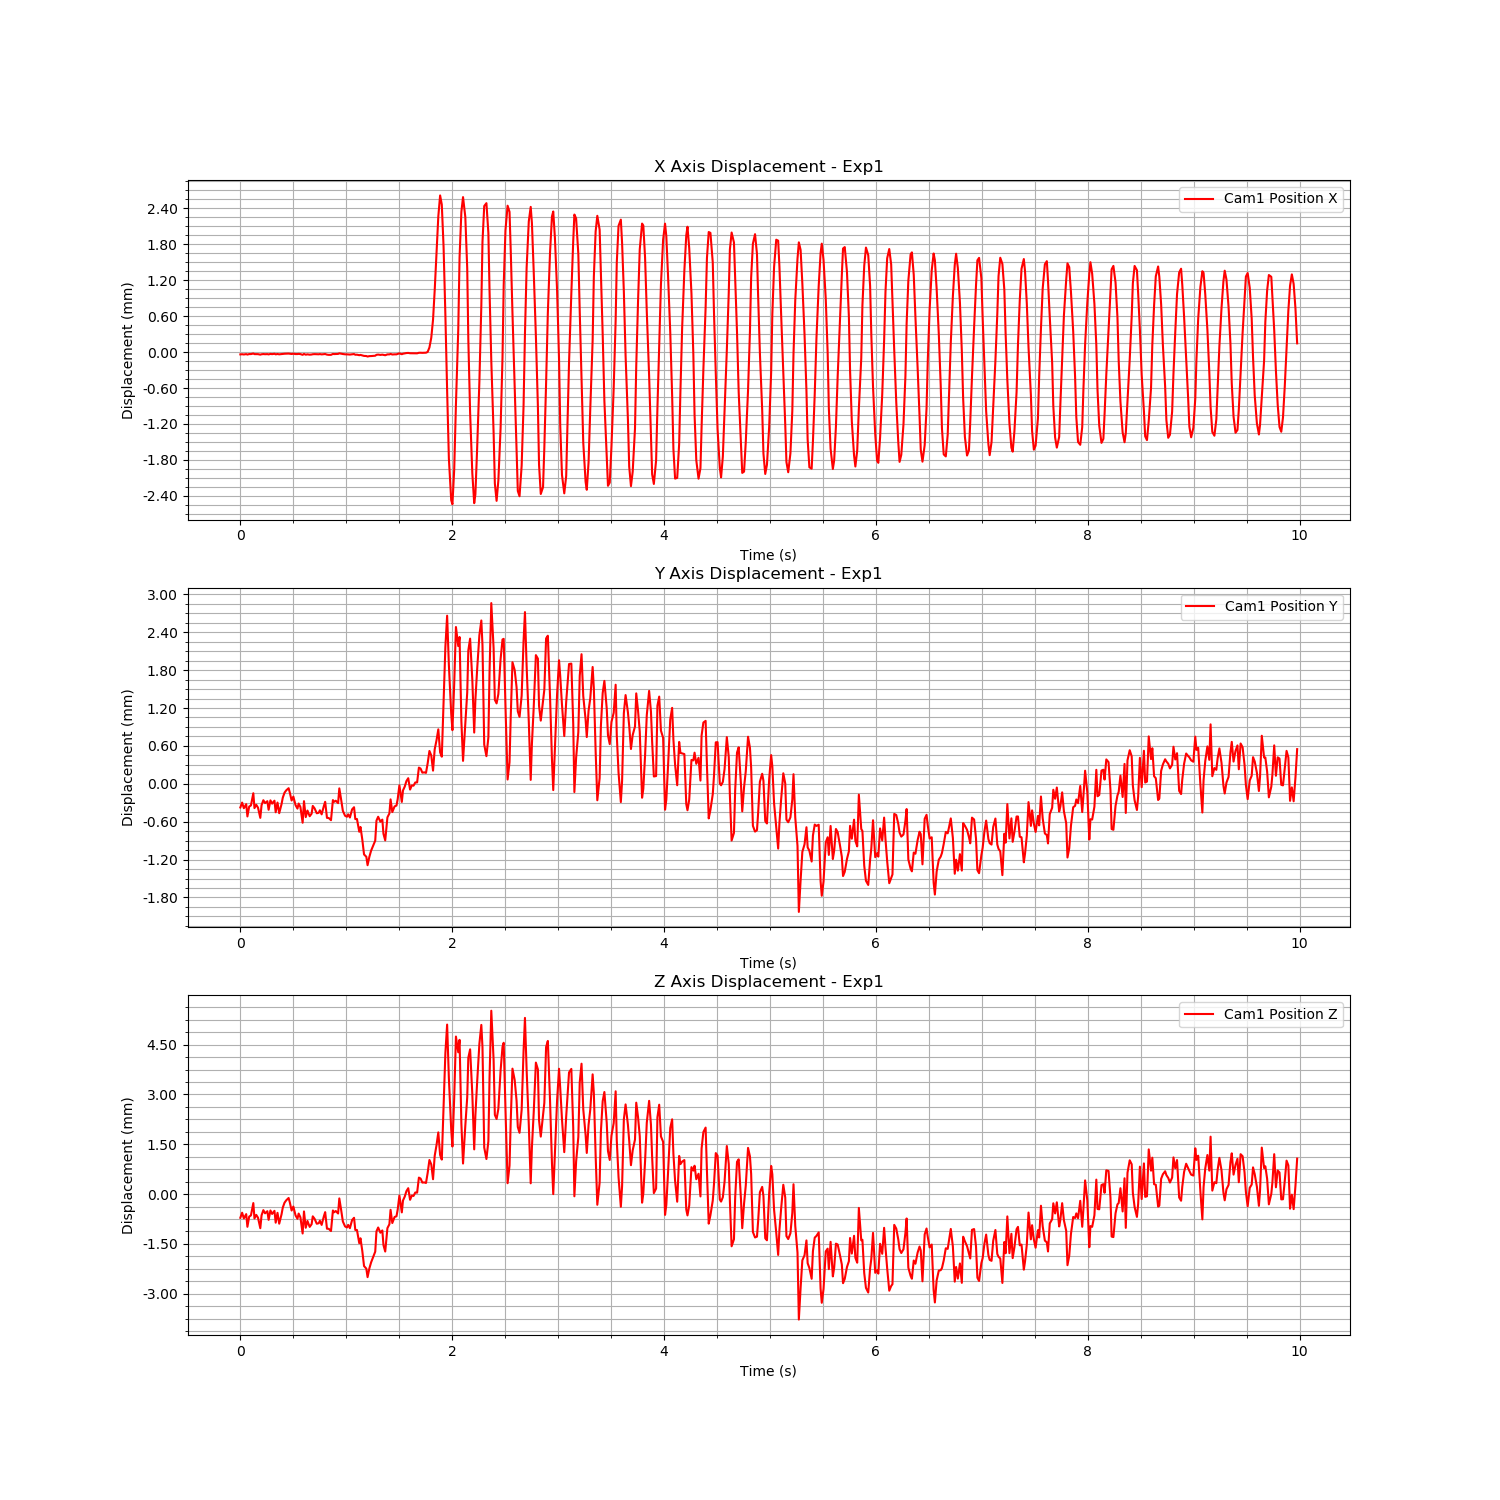

Data behind this chart, as committed beside it:
Time (s), Cam1 Fiducial ID, Cam1 Position X, Cam1 Position Y, Cam1 Position Z, Cam1 Rotation X, Cam1 Rotation Y, Cam1 Rotation Z, Cam1 Rotation W
1726285857, 0, 6.445869825972325e-06, 0.000224, 0.0004359, -0.00017, -0.0003229, 1.0834566684987896e-05, 1
1726285857, 0, 9.448467626554765e-06, 0.0003011, 0.0005881, -0.0002852, -0.0008939, 0.0002833, 1
1726285857, 0, 5.364614435606835e-06, 0.000212, 0.0004165, -1.5751264201855816e-05, 0.0004889, -5.1377662017060426e-05, 1
1726285857, 0, 1.140337060677129e-05, 0.0002767, 0.000546, -0.0002045, -0.0001239, 0.0001743, 1
1726285857, 0, 3.839742379431848e-06, 8.184818050616757e-05, 0.0001645, -0.0001246, -0.0004554, 0.000209, 1
1726285857, 0, 1.2138994803311352e-05, 0.0002379, 0.0004712, -0.0001262, 0.0006096, -0.0001186, 1
1726285857, 0, 1.1890838711300848e-05, 0.0002562, 0.0005076, -0.0003134, -2.9886929154027564e-05, 5.44462238180716e-05, 1
1726285857, 0, 2.1207380270304556e-05, 0.0004493, 0.0008787, -0.0005963, -0.0001753, 7.919074546307363e-05, 1
1726285857, 0, 1.1368172031335229e-05, 0.0002138, 0.0004156, -0.0002098, -2.4377682623274503e-06, -5.7601210106664766e-05, 1
1726285857, 0, 1.1134619000928902e-05, 0.0002667, 0.0005234, -2.6385786369240102e-05, -0.0005809, 2.07201044219878e-05, 1
1726285857, 0, 1.0837867664958497e-05, 0.0002208, 0.0004375, 7.287927986472636e-05, -0.0001112, -3.949740499661783e-05, 1
1726285857, 0, 2.6258792526921363e-06, 5.953486803880834e-05, 0.0001221, 0.0001478, 3.7506598689386837e-06, -4.622697497926042e-05, 1
1726285857, 0, 8.94110784382127e-06, 0.0002606, 0.0005092, -2.1205081578148765e-05, -0.0004761, 7.470783717652683e-05, 1
1726285857, 0, 1.2267260204810175e-05, 0.000339, 0.000666, -0.0001456, -0.0003552, 0.0001336, 1
1726285857, 0, 9.645736474203332e-06, 0.000293, 0.0005698, -0.0001468, 7.321055174385801e-05, -0.0001641, 1
1726285857, 0, 1.1413205573010897e-05, 0.0003232, 0.0006335, -0.0002658, 0.0003637, -0.0001971, 1
1726285857, 0, 6.651234076653127e-06, 0.0001874, 0.0003738, -0.0003818, 0.0001359, -0.0001734, 1
1726285857, 0, 1.4498195617329471e-05, 0.0003365, 0.0006559, -0.0003063, -0.0001224, -6.50565909572603e-05, 1
1726285857, 0, 1.0891861710049862e-05, 0.0002849, 0.0005515, -0.0002856, -0.00037, -3.298605639246309e-05, 1
1726285857, 0, 1.7079460185009524e-05, 0.0003313, 0.0006447, -0.0003053, -0.0002638, 1.5084575756086587e-05, 1
1726285857, 0, 7.730207736118293e-06, 0.0001483, 0.0002888, -5.4996322170685725e-05, -0.0004531, 0.0002826, 1
1726285857, 0, 1.332128846998828e-05, 0.0003018, 0.0005847, -0.0003669, -0.0003701, 0.0001955, 1
1726285857, 0, 7.873881569106735e-06, 0.0001331, 0.0002573, -0.0001408, -2.6632806132640054e-05, -7.453890716787437e-05, 1
1726285857, 0, 1.2605276173338002e-05, 0.0002782, 0.0005423, -0.0001875, -0.0003955, 0.000101, 1
1726285857, 0, 1.6503880049579652e-05, 0.0003786, 0.0007421, -0.0002249, -0.0003727, 7.854594148191696e-05, 1
1726285857, 0, 1.7504305751513064e-05, 0.000458, 0.0008901, -0.0002925, -3.7684737893472955e-05, -7.949062103501137e-05, 1
1726285857, 0, 1.8191311269257557e-05, 0.0004959, 0.0009631, -0.0002057, -0.000195, 3.620870064794712e-05, 1
1726285857, 0, 2.026011068812541e-05, 0.0005292, 0.001032, -0.0005791, 3.6554595379733575e-05, -0.0001149, 1
1726285857, 0, 1.733533159316296e-05, 0.0004579, 0.000897, -0.0001369, -0.0005725, 0.0001537, 1
1726285857, 0, 1.3603731753343129e-05, 0.0003344, 0.0006546, -0.0001257, -0.000391, 1.0214424626175151e-05, 1
1726285857, 0, 1.8327023314881952e-05, 0.0003957, 0.0007738, -0.0003108, -0.0006216, 0.0001719, 1
1726285857, 0, 1.2161644917441859e-05, 0.0002613, 0.0005066, -0.0002596, -0.0001806, 1.3672482299398385e-05, 1
1726285857, 0, 1.242873556636286e-05, 0.0002061, 0.0004058, -0.0001132, -0.0001559, -3.669618339408591e-05, 1
1726285857, 0, 1.5202671899005005e-05, 0.0002862, 0.0005629, -0.0001105, -0.0003169, 6.717426627799226e-06, 1
1726285857, 0, 1.1891273819768688e-05, 0.0002314, 0.0004496, -0.0002435, -0.0004343, 5.758527205427318e-05, 1
1726285857, 0, -6.375056491789201e-07, -1.760939577403593e-05, -3.728633468730391e-05, -4.241711651318947e-05, -0.0007793, 0.0001823, 1
1726285857, 0, 1.4287686263001013e-05, 0.0003237, 0.0006269, -0.0003662, -0.0003594, 7.058237833676319e-05, 1
1726285858, 0, 1.91834918434937e-06, 7.070477483435559e-05, 0.0001347, 1.546162440102843e-05, -0.0003441, 9.507828739414655e-05, 1
1726285858, 0, 7.485421834812415e-06, 0.000175, 0.00034, -0.0003255, 1.2613476809117406e-05, -0.0001243, 1
1726285858, 0, 1.8860671789265242e-06, 8.544624147431076e-05, 0.0001614, -0.0001825, -0.000291, 7.344994788627213e-05, 1
1726285858, 0, 4.666126971833617e-06, 0.0001259, 0.0002419, -0.0002521, -0.0006058, 0.0001938, 1
1726285858, 0, 9.357968879774116e-06, 0.0002483, 0.0004792, -0.00052, -0.0005594, 0.0001292, 1
1726285858, 0, 1.111956151722443e-05, 0.0002099, 0.0004057, -0.0005365, -0.000204, -4.2517647117802005e-05, 1
1726285858, 0, 8.930759854826298e-06, 0.0001323, 0.0002569, -0.0005975, 8.722461079026802e-05, -8.087568660905553e-05, 1
1726285858, 0, 8.43915707778005e-06, 0.0001406, 0.0002725, -0.0005867, 0.0001694, -0.0001266, 1
1726285858, 0, 1.212617600862945e-05, 0.0001795, 0.0003463, -0.0004339, 0.0004394, -0.0002758, 1
1726285858, 0, 6.768381217791486e-06, 0.000115, 0.0002212, -1.6802909577417663e-05, 0.0005944, -0.0001627, 1
1726285858, 0, 1.1803025148983546e-05, 0.0002506, 0.0004869, -0.000479, 0.0001943, 2.6852255740684783e-05, 1
1726285858, 0, 1.2885590241066842e-05, 0.0003136, 0.0006063, -0.0006833, 0.0004671, -0.0002406, 1
1726285858, 0, 2.548447267728236e-06, 5.927241266773642e-05, 0.0001066, -0.0004302, 0.0003326, -0.0002311, 1
1726285858, 0, -9.947810932238197e-07, 5.753905484476004e-05, 0.0001052, -0.0006116, 0.0003136, 8.46421201408629e-05, 1
1726285858, 0, -9.124474163760245e-07, 2.2386386113186853e-05, 3.699907709749796e-05, -0.0005466, -0.0002206, 0.0001495, 1
1726285858, 0, 1.433233781072667e-05, 0.0003411, 0.0006561, -0.0009148, 4.2161972353276684e-05, -6.395418610806308e-06, 1
1726285858, 0, 1.1829935600205074e-05, 0.0003129, 0.0006001, -0.0008286, -0.0004211, 0.0001042, 1
1726285858, 0, 1.3743726185281118e-05, 0.0003309, 0.0006397, -0.0006993, -0.0002487, 8.421166629897517e-05, 1
1726285858, 0, 1.4766699398557756e-05, 0.0002928, 0.0005648, -0.0007115, -0.0004366, 0.0001678, 1
1726285858, 0, 2.4209241686657288e-05, 0.0005261, 0.001019, -0.0009502, -0.0003157, 0.000155, 1
1726285858, 0, 1.8243819351013372e-05, 0.0003526, 0.0006811, -0.000799, -0.000137, 9.534118361436913e-05, 1
1726285858, 0, 1.3074829141820842e-05, 0.0001701, 0.0003242, -0.0004882, -6.069823775806931e-05, 9.081404029921084e-05, 1
1726285858, 0, 8.247859062110189e-06, 9.264060796779255e-05, 0.0001756, -0.0006117, -0.0003139, 0.0001104, 1
... 539 more rows
